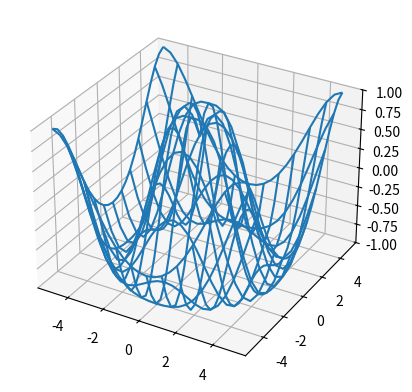

Generate this figure with matplotlib:
# importing modules
from mpl_toolkits import mplot3d
import numpy
from matplotlib import pyplot, pyplot as plt

# Source:
# https://www.geeksforgeeks.org/3d-wireframe-plotting-in-python-using-matplotlib/
# With some changes to the code.
# Let it run in the terminal.

fig = plt.figure()
ax = fig.add_subplot(projection='3d')

# assigning coordinates
a = numpy.linspace(-5, 5, 25)
b = numpy.linspace(-5, 5, 25)
x, y = numpy.meshgrid(a, b)

# Set the z axis limits so they aren't recalculated each frame.
ax.set_zlim(-1, 1)


# Begin plotting.
wframe = None

for phi in  numpy.linspace(0, 180. / numpy.pi, 100):
    # If a line collection is already remove it before drawing.
    if wframe:
        wframe.remove()
    # Generate data.
    z = numpy.sin(numpy.sqrt(x**2 + y**2) + phi)
    # Plot the new wireframe and pause briefly before continuing.
    wframe = ax.plot_wireframe(x, y, z, rstride=2, cstride=2)
    plt.pause(0.1)